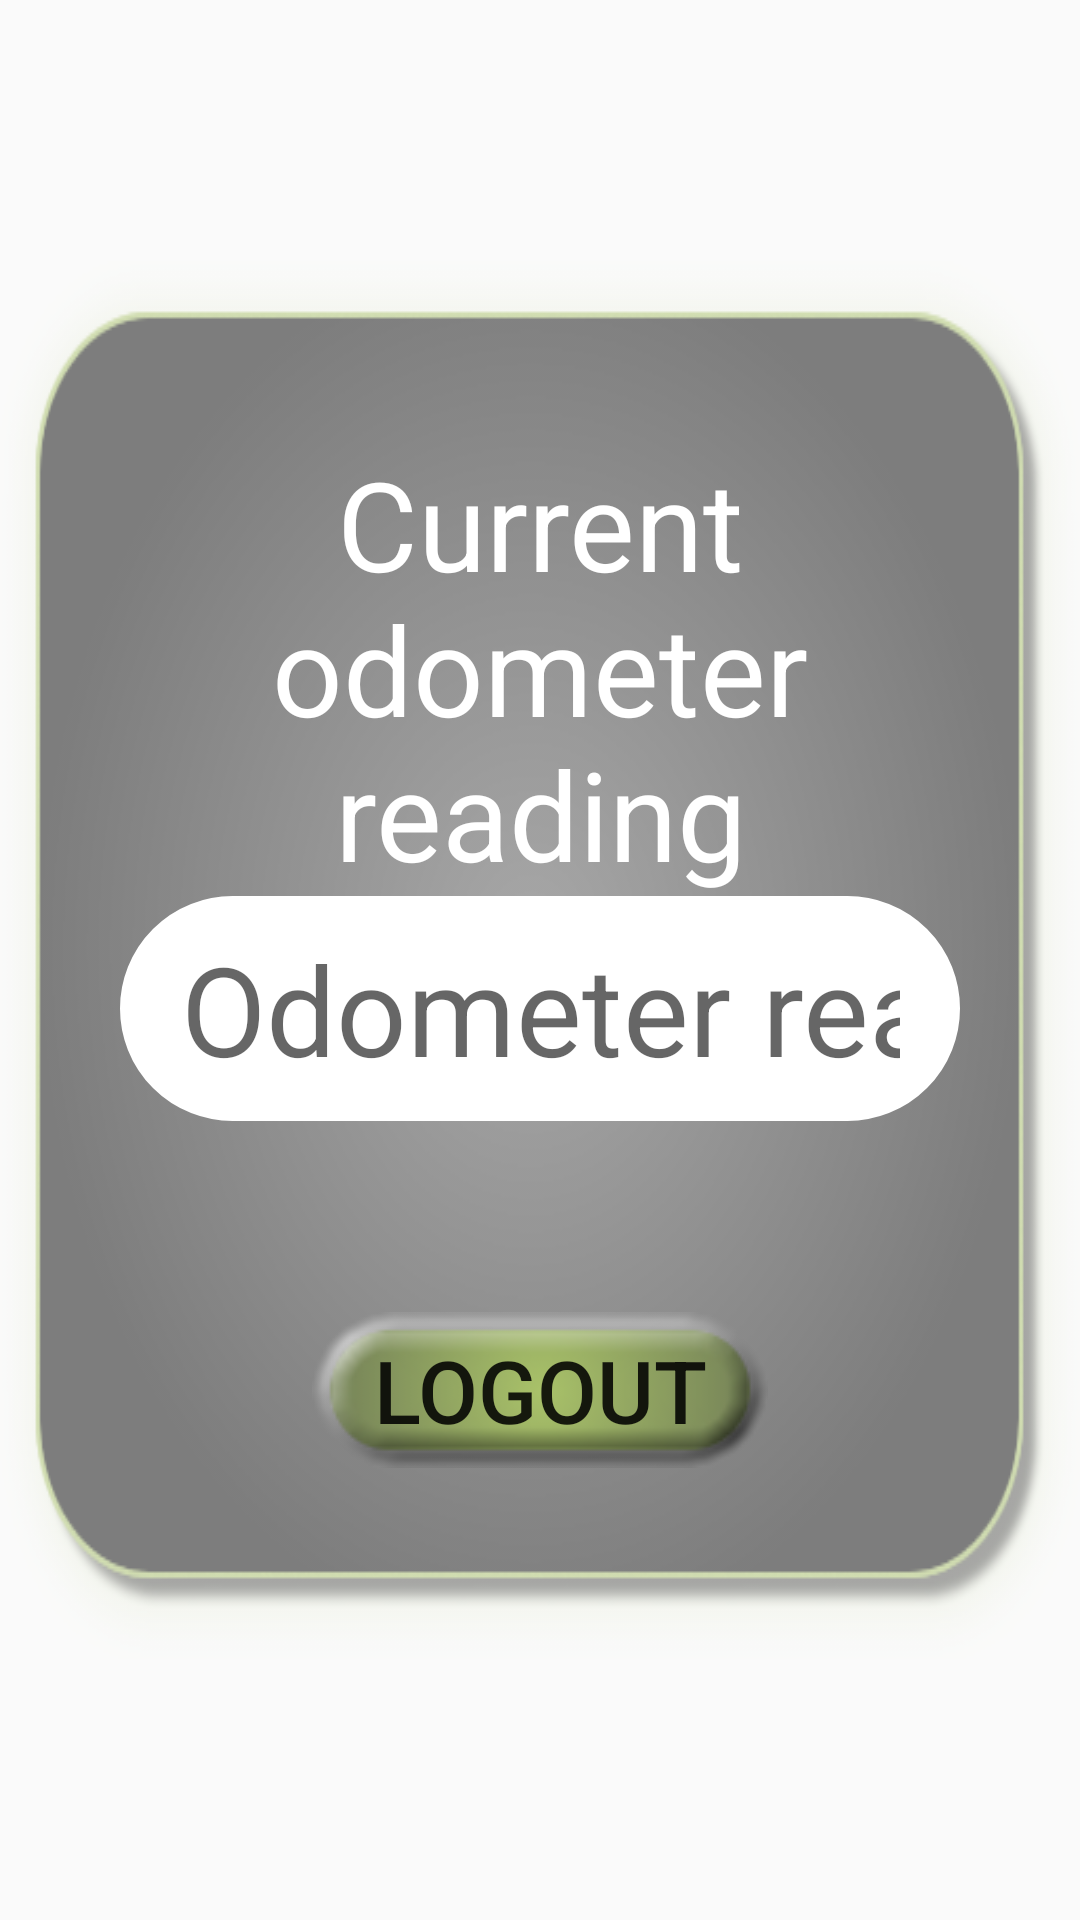

Reconstruct the res/layout file that produces this screen, plus the resources it refers to.
<!-- AndroidManifest.xml: application theme AppTheme -->
<!-- res/layout/fragment_odometer_reading.xml -->
<RelativeLayout xmlns:android="http://schemas.android.com/apk/res/android"
    xmlns:tools="http://schemas.android.com/tools"
    android:layout_width="wrap_content"
    android:layout_height="180dp"
    android:gravity="center_horizontal"
    android:background="@color/color_transparent"
    tools:backgroundTint="@android:color/transparent"
    tools:context="com.micronet.bridgetechbusoccupancy.fragment.OdometerReadingFragment">

    <LinearLayout
        android:layout_width="wrap_content"
        android:layout_height="wrap_content"
        android:layout_centerInParent="true"
        android:background="@drawable/fragment_background"
        android:gravity="center"
        android:orientation="vertical">
        <LinearLayout
            android:layout_width="wrap_content"
            android:layout_height="0dp"
            android:paddingTop="60dp"
            android:gravity="center_horizontal"
            android:layout_gravity="center_horizontal"
            android:orientation="vertical"
            android:layout_marginStart="40dp"
            android:layout_marginEnd="40dp"
            android:layout_weight="1">
            <TextView
                android:gravity="center_horizontal"
                android:layout_width="wrap_content"
                android:layout_height="wrap_content"
                android:textColor="@color/white"
                android:textSize="@dimen/text_size"
                android:text="@string/current_odometer_reading"/>
            <EditText
                android:gravity="center_horizontal"
                android:id="@+id/logout_odometer_reading"
                android:layout_width="wrap_content"
                android:layout_height="wrap_content"
                android:background="@drawable/rounded_border"
                android:hint="@string/odometer_reading"
                android:maxLength="10"
                android:inputType="number"
                android:textSize="@dimen/text_size" />
        </LinearLayout>
        <LinearLayout
            android:layout_width="wrap_content"
            android:layout_height="0dp"
            android:layout_weight="1">

            <Button
                android:id="@+id/logout_odometer_button"
                android:layout_width="wrap_content"
                android:layout_height="wrap_content"
                android:background="@drawable/btn_background"
                android:text="@string/logout"
                android:textSize="@dimen/button_text_size" />
        </LinearLayout>
    </LinearLayout>
</RelativeLayout>
<!-- resources referenced by this layout -->
<resources>
  <dimen name="button_text_size">14pt</dimen>
  <dimen name="text_size">20pt</dimen>
  <!-- drawable btn_background: png bitmap (drawable, 5684 bytes) -->
  <!-- drawable fragment_background: png bitmap (drawable, 38828 bytes) -->
  <!-- drawable rounded_border (drawable) -->
  <?xml version="1.0" encoding="utf-8"?>
  <shape xmlns:android="http://schemas.android.com/apk/res/android">
      <stroke
          android:width="4dp"
          android:color="#ffffff" />
  
      <solid
          android:color="#ffffff"
          />
  
      <corners android:radius="240dp" />
  
      <padding
          android:left="20dp"
          android:top="10dp"
          android:right="20dp"
          android:bottom="10dp">
      </padding>
  </shape>
  <string name="current_odometer_reading">Current odometer reading</string>
  <string name="logout">Logout</string>
  <string name="odometer_reading">Odometer reading</string>
  <style name="AppTheme" parent="Theme.AppCompat.Light.DarkActionBar">
          
          <item name="colorPrimary">@color/colorPrimary</item>
          <item name="colorPrimaryDark">@color/colorPrimaryDark</item>
          <item name="colorAccent">@color/colorAccent</item>
          <item name="panelBackground">@drawable/background</item>
          <item name="editTextBackground">@color/white</item>
      </style>
  <color name="colorPrimary">#444444</color>
  <color name="colorPrimaryDark">#000000</color>
  <color name="colorAccent">#FFFFFF</color>
  <!-- drawable background: png bitmap (drawable, 599858 bytes) -->
  <!-- not gathered from this repository: default colours our renderer supplied (Android Studio template values) -->
  <color name="white">#FFFFFFFF</color>
</resources>
